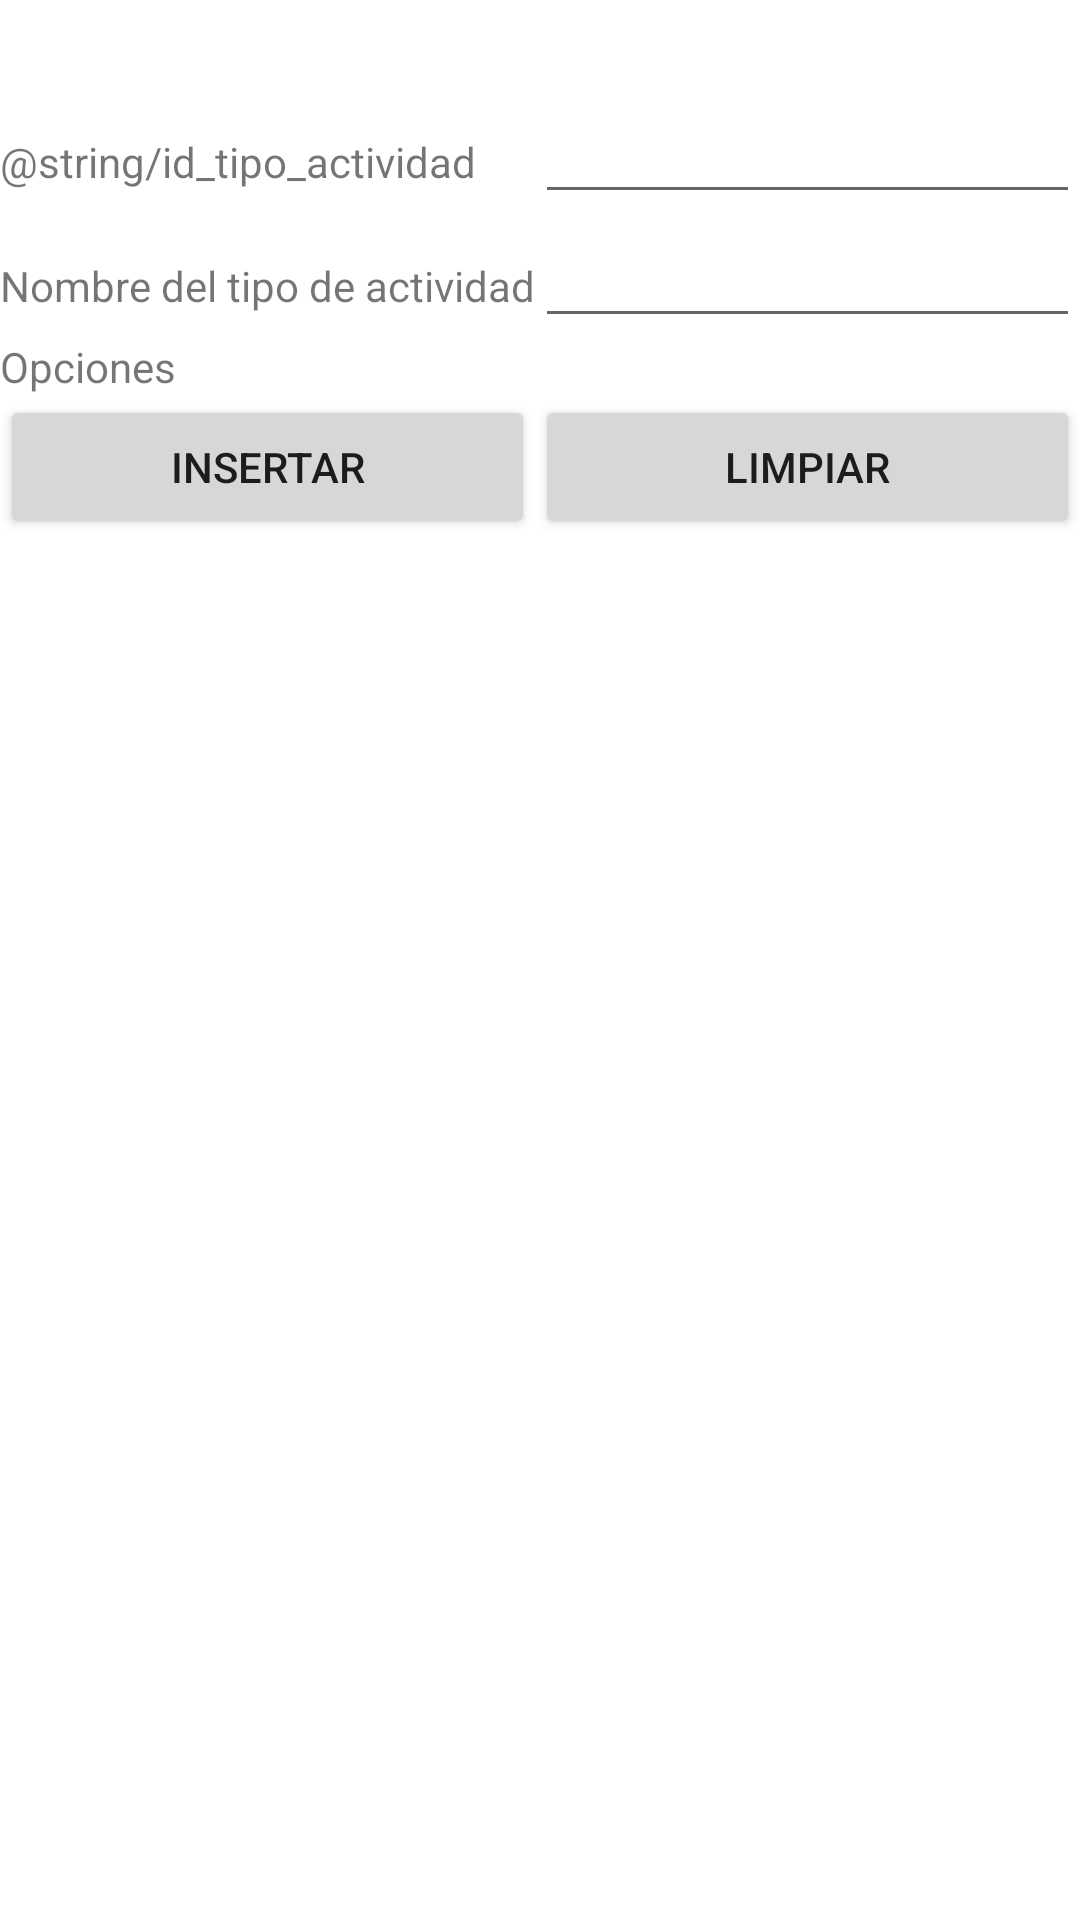

Layout XML and referenced resources for this Android screen:
<!-- AndroidManifest.xml: application theme Theme.Proyecto1Etapa2PDM115 -->
<!-- res/layout/activity_tipo_actividad_insertar.xml -->
<?xml version="1.0" encoding="utf-8"?>
<TableLayout xmlns:android="http://schemas.android.com/apk/res/android"
    android:layout_width="fill_parent"
    android:layout_height="wrap_content"
    android:paddingTop="30dip"
    android:stretchColumns="1" >
    <TableRow>
        <TextView android:text="@string/id_tipo_actividad"/>
        <EditText
            android:id="@+id/editId_tipo_actividad"
            android:inputType="text"
            android:maxLength="6" />
    </TableRow>

    <TableRow
        android:layout_width="match_parent"
        android:layout_height="match_parent">

        <TextView android:text="Nombre del tipo de actividad"/>
        <EditText
            android:id="@+id/editNombre_tipo_actividad"
            android:inputType="text"
            android:maxLength="50" />
    </TableRow>

    <TableRow>
        <TextView android:text="Opciones" />
    </TableRow>
    <TableRow>
        <Button
            android:id="@+id/btnInsertar"
            android:text="Insertar" />
        <Button
            android:onClick="limpiarTexto"
            android:text="limpiar" />
    </TableRow>
</TableLayout>
<!-- resources referenced by this layout -->
<resources>
  <style name="Theme.Proyecto1Etapa2PDM115" parent="Theme.MaterialComponents.DayNight.DarkActionBar">
          
          <item name="colorPrimary">@color/purple_500</item>
          <item name="colorPrimaryVariant">@color/purple_700</item>
          <item name="colorOnPrimary">@color/white</item>
          
          <item name="colorSecondary">@color/teal_200</item>
          <item name="colorSecondaryVariant">@color/teal_700</item>
          <item name="colorOnSecondary">@color/black</item>
          
          <item name="android:statusBarColor" tools:targetApi="l">?attr/colorPrimaryVariant</item>
          
      </style>
  <!-- not gathered from this repository: default colours our renderer supplied (Android Studio template values) -->
  <color name="purple_500">#FF6200EE</color>
  <color name="purple_700">#FF3700B3</color>
  <color name="teal_200">#FF03DAC5</color>
  <color name="teal_700">#FF018786</color>
  <color name="black">#FF000000</color>
  <color name="white">#FFFFFFFF</color>
</resources>
